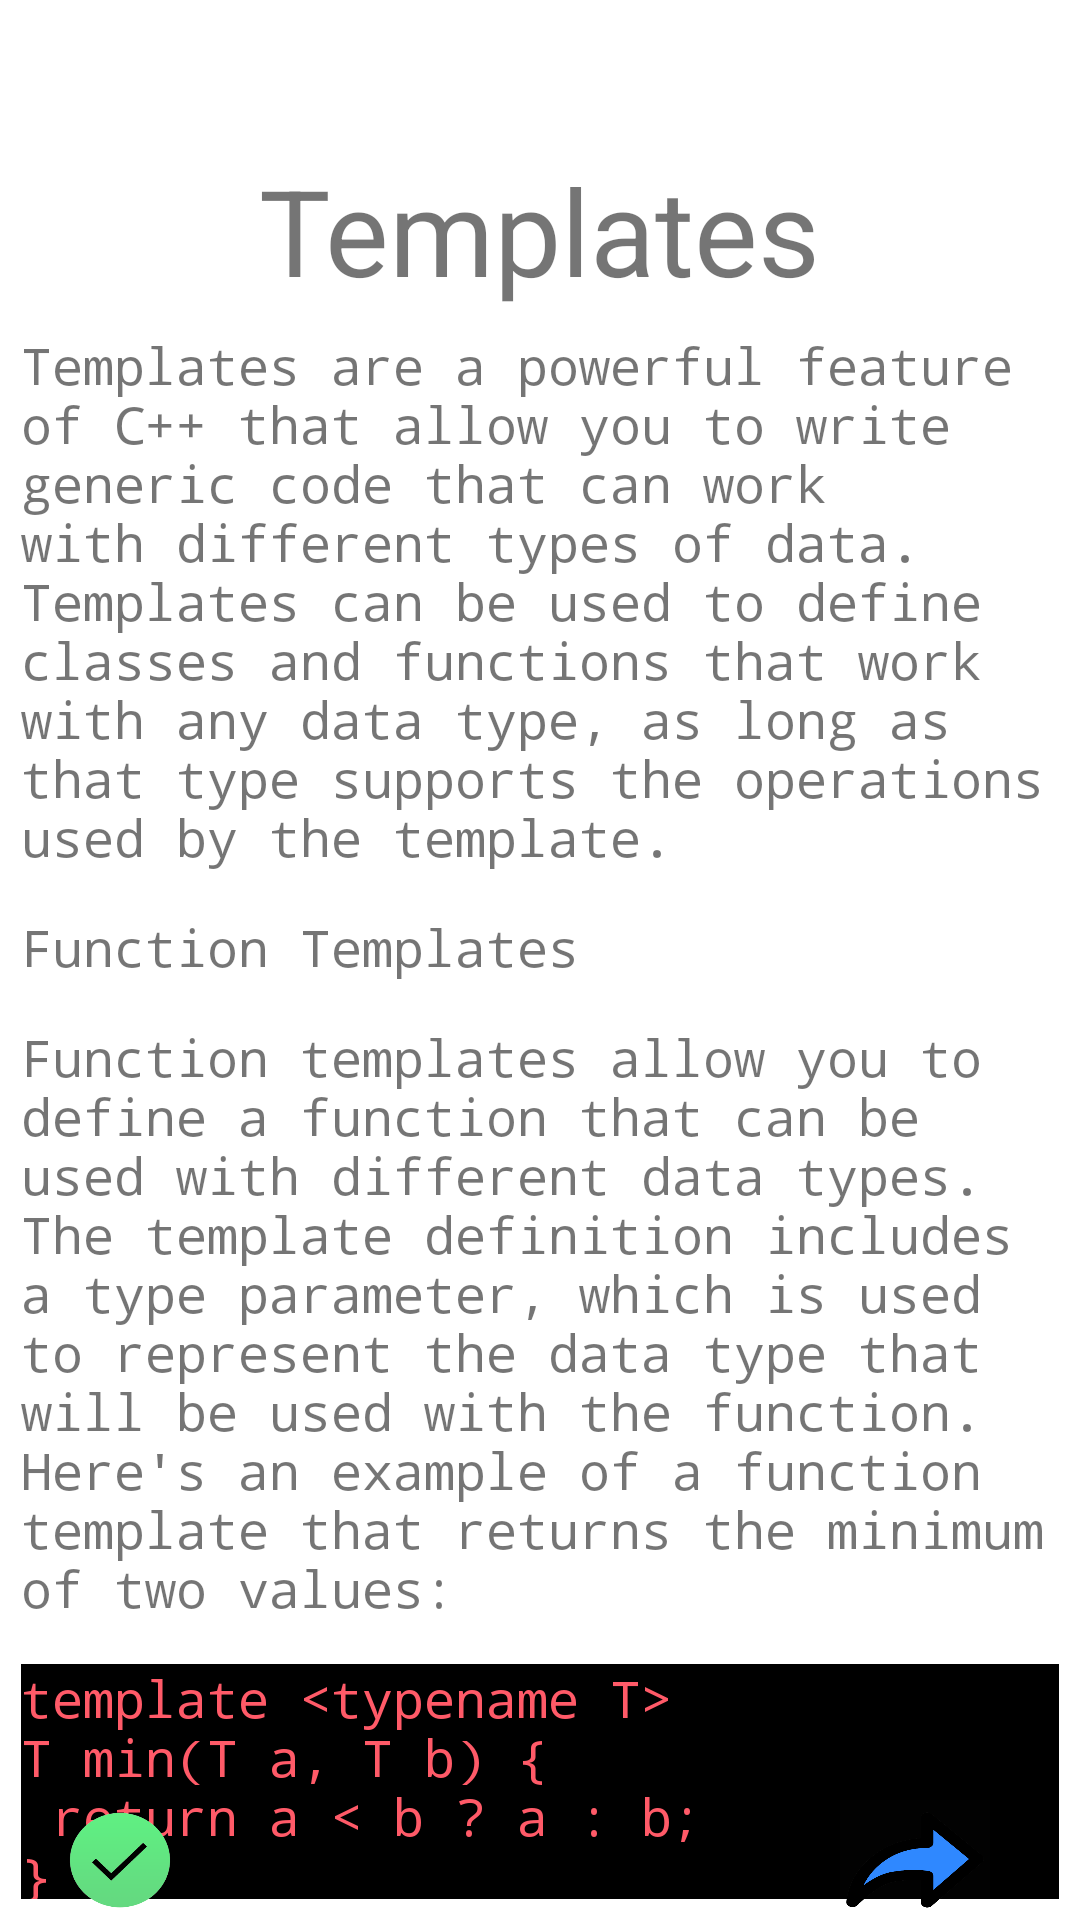

Write the Android layout XML for this screen, with the resource values it uses.
<!-- AndroidManifest.xml: application theme Theme.LearnCppApp -->
<!-- res/layout/fragment_template.xml -->
<RelativeLayout xmlns:android="http://schemas.android.com/apk/res/android"
    xmlns:tools="http://schemas.android.com/tools"
    android:layout_width="match_parent"
    android:layout_height="match_parent"
    tools:context=".Template"
    android:orientation="vertical"
    >

    <TextView        android:layout_marginTop="50dp"
        android:id="@+id/title"
        android:layout_centerHorizontal="true"
        android:layout_height="wrap_content"
        android:text="@string/nineTitle"
        android:textSize="40dp"
        android:layout_width="wrap_content"
        />

    <TextView
        android:id="@+id/ninePara1"
        android:layout_height="wrap_content"
        android:layout_below="@+id/title"
        android:fontFamily="monospace"
        android:text="@string/ninePara1"
        android:layout_margin="7dp"
        android:textSize="17dp"
        android:layout_width="wrap_content"
        />
    <TextView        android:id="@+id/ninePara2"
        android:layout_below="@+id/ninePara1"
        android:layout_height="wrap_content"
        android:text="@string/ninePara2"
        android:layout_margin="7dp"
        android:textSize="17dp"
        android:fontFamily="monospace"
        android:layout_width="wrap_content"
        />
    <TextView        android:id="@+id/ninePara3"
        android:layout_below="@+id/ninePara2"
        android:layout_height="wrap_content"
        android:text="@string/ninePara3"
        android:layout_margin="7dp"
        android:textSize="17dp"
        android:fontFamily="monospace"
        android:layout_width="wrap_content"

        />
    <TextView        android:id="@+id/ninePara4"
        android:layout_below="@+id/ninePara3"

        android:layout_height="wrap_content"
        android:text="@string/ninePara4"
        android:layout_margin="7dp"
        android:textSize="17dp"
        android:fontFamily="monospace"
        android:layout_width="match_parent"
        android:textColor="#ff5a68"
        android:background="@color/black"

        />

    <TextView        android:id="@+id/ninePara5"
        android:layout_below="@+id/ninePara4"
        android:layout_height="wrap_content"
        android:text="@string/ninePara5"
        android:layout_margin="7dp"
        android:textSize="17dp"
        android:fontFamily="monospace"
        android:layout_width="wrap_content"
        />

    
    <TextView
        android:id="@+id/ninePara6"
        android:layout_below="@+id/ninePara5"

        android:layout_height="wrap_content"
        android:text="@string/ninePara6"
        android:layout_margin="7dp"
        android:textSize="17dp"
        android:fontFamily="monospace"
        android:layout_width="wrap_content"
        />
    <TextView        android:id="@+id/ninePara7"
        android:layout_below="@+id/ninePara6"

        android:layout_height="wrap_content"
        android:text="@string/ninePara7"
        android:layout_margin="7dp"
        android:textSize="17dp"
        android:fontFamily="monospace"
        android:layout_width="match_parent"
        android:textColor="#ff5a68"
        android:background="@color/black"
        />
    <TextView        android:id="@+id/ninePara8"
        android:layout_below="@+id/ninePara7"

        android:layout_height="wrap_content"
        android:text="@string/ninePara8"
        android:layout_margin="7dp"
        android:textSize="17dp"
        android:fontFamily="monospace"
        android:layout_width="wrap_content"
        />
    <TextView        android:id="@+id/ninePara9"
        android:layout_below="@+id/ninePara8"

        android:layout_height="wrap_content"
        android:text="@string/ninePara9"
        android:layout_margin="7dp"
        android:textSize="17dp"
        android:fontFamily="monospace"
        android:layout_width="wrap_content"
        />
    <TextView        android:id="@+id/ninePara10"
        android:layout_below="@+id/ninePara9"

        android:layout_height="wrap_content"
        android:text="@string/ninePara10"
        android:layout_margin="7dp"
        android:textSize="17dp"
        android:fontFamily="monospace"
        android:layout_width="match_parent"
        android:textColor="#ff5a68"
        android:background="@color/black"
        />
    <TextView        android:id="@+id/ninePara11"
        android:layout_below="@+id/ninePara10"

        android:layout_height="wrap_content"
        android:text="@string/ninePara11"
        android:layout_margin="7dp"
        android:textSize="17dp"
        android:fontFamily="monospace"
        android:layout_width="wrap_content"
        />
    <TextView        android:id="@+id/ninePara12"
        android:layout_below="@+id/ninePara11"

        android:layout_height="wrap_content"
        android:text="@string/ninePara12"
        android:layout_margin="7dp"
        android:textSize="17dp"
        android:fontFamily="monospace"
        android:layout_width="wrap_content"
        />
    <TextView        android:id="@+id/ninePara13"
        android:layout_below="@+id/ninePara12"

        android:layout_height="wrap_content"
        android:text="@string/ninePara13"
        android:layout_margin="7dp"
        android:textSize="17dp"
        android:fontFamily="monospace"
        android:layout_width="match_parent"
        android:textColor="#ff5a68"
        android:background="@color/black"
        />
    <TextView        android:id="@+id/ninePara14"
        android:layout_below="@+id/ninePara13"

        android:layout_height="wrap_content"
        android:text="@string/ninePara14"
        android:layout_margin="7dp"
        android:textSize="17dp"
        android:fontFamily="monospace"
        android:layout_width="wrap_content"
        />
    <TextView        android:id="@+id/ninePara15"
        android:layout_below="@+id/ninePara14"

        android:layout_height="wrap_content"
        android:text="@string/ninePara15"
        android:layout_margin="7dp"
        android:textSize="17dp"
        android:fontFamily="monospace"
        android:layout_width="wrap_content"
        />



    <TextView        android:layout_height="40dp"
        android:layout_below="@+id/ninePara15"
        android:layout_width="wrap_content"
        />
    <RelativeLayout        android:layout_marginTop="100dp"
        android:id="@+id/footer"
        android:layout_width="match_parent"
        android:layout_height="40dp"
        android:layout_alignParentBottom="true"

        android:gravity="center" >

        <ImageButton            android:layout_marginLeft="-40dp"
            android:layout_marginRight="190dp"
            android:id="@+id/btn1"
            android:layout_width="100dp"
            android:layout_height="match_parent"
            android:background="@drawable/done"

            />
        <ImageButton
            android:layout_toRightOf="@+id/btn1"
            android:id="@+id/btn2"
            android:layout_width="50dp"
            android:layout_height="match_parent"
            android:background="@drawable/next"

            />

    </RelativeLayout>

</RelativeLayout>
<!-- resources referenced by this layout -->
<resources>
  <string name="ninePara1">Templates are a powerful feature of C++ that allow you to write generic code that can work with different types of data. Templates can be used to define classes and functions that work with any data type, as long as that type supports the operations used by the template.</string>
  <string name="ninePara10">template &lt;typename T&gt;\nclass Stack {\npublic:\n  void push(T value);\n  T pop();\nprivate:\n  std::vector&lt;T&gt; data_;\n};\n</string>
  <string name="ninePara11">In this example, the type parameter is T. The push function adds a value of type T to the stack, while the pop function removes and returns the top value from the stack. The data_ member variable is a vector of type T that holds the stack data.</string>
  <string name="ninePara12">You can use this class template with different data types, such as int and std::string, like this:</string>
  <string name="ninePara13">Stack&lt;int&gt; int_stack;\nint_stack.push(42);\nint_stack.push(13);\nstd::cout &lt;&lt; int_stack.pop() &lt;&lt; std::endl;  // prints 13\n\nStack&lt;std::string&gt; string_stack;\nstring_stack.push("hello");\nstring_stack.push("world");\nstd::cout &lt;&lt; string_stack.pop() &lt;&lt;std::endl;  // prints "world"\n</string>
  <string name="ninePara14">Conclusion</string>
  <string name="ninePara15">Templates are a powerful feature of C++ that allow you to write generic code that can work with different types of data. Function templates and class templates provide a way to write reusable code that can be used with any data type, as long as that type supports the operations used by the template. By using templates, you can write code that is more flexible, more efficient, and easier to maintain. It is important to become familiar with the key concepts of templates and how to use them effectively in your C++ programs.</string>
  <string name="ninePara2">Function Templates</string>
  <string name="ninePara3">Function templates allow you to define a function that can be used with different data types. The template definition includes a type parameter, which is used to represent the data type that will be used with the function. Here"'"s an example of a function template that returns the minimum of two values:</string>
  <string name="ninePara4">template &lt;typename T&gt;\nT min(T a, T b) {\n  return a &lt; b ? a : b;\n}\n</string>
  <string name="ninePara5">In this example, the type parameter is T. The typename keyword is used to tell the compiler that T is a type parameter, rather than a variable. The function then compares the two values using the &lt; operator and returns the smaller of the two.</string>
  <string name="ninePara6">You can use this function template with different data types, such as int and double, like this:</string>
  <string name="ninePara7">int a = 42, b = 13;\nstd::cout &lt;&lt; min(a, b) &lt;&lt; std::endl;  // prints 13\n\ndouble x = 3.14, y = 2.71;\nstd::cout &lt;&lt; min(x, y) &lt;&lt; std::endl;  // prints 2.71\n</string>
  <string name="ninePara8">Class Templates</string>
  <string name="ninePara9">Class templates allow you to define a class that can be used with different data types. The template definition includes one or more type parameters, which are used to represent the data types that will be used with the class. Here"'"s an example of a class template that defines a stack data structure:</string>
  <string name="nineTitle">Templates</string>
</resources>
